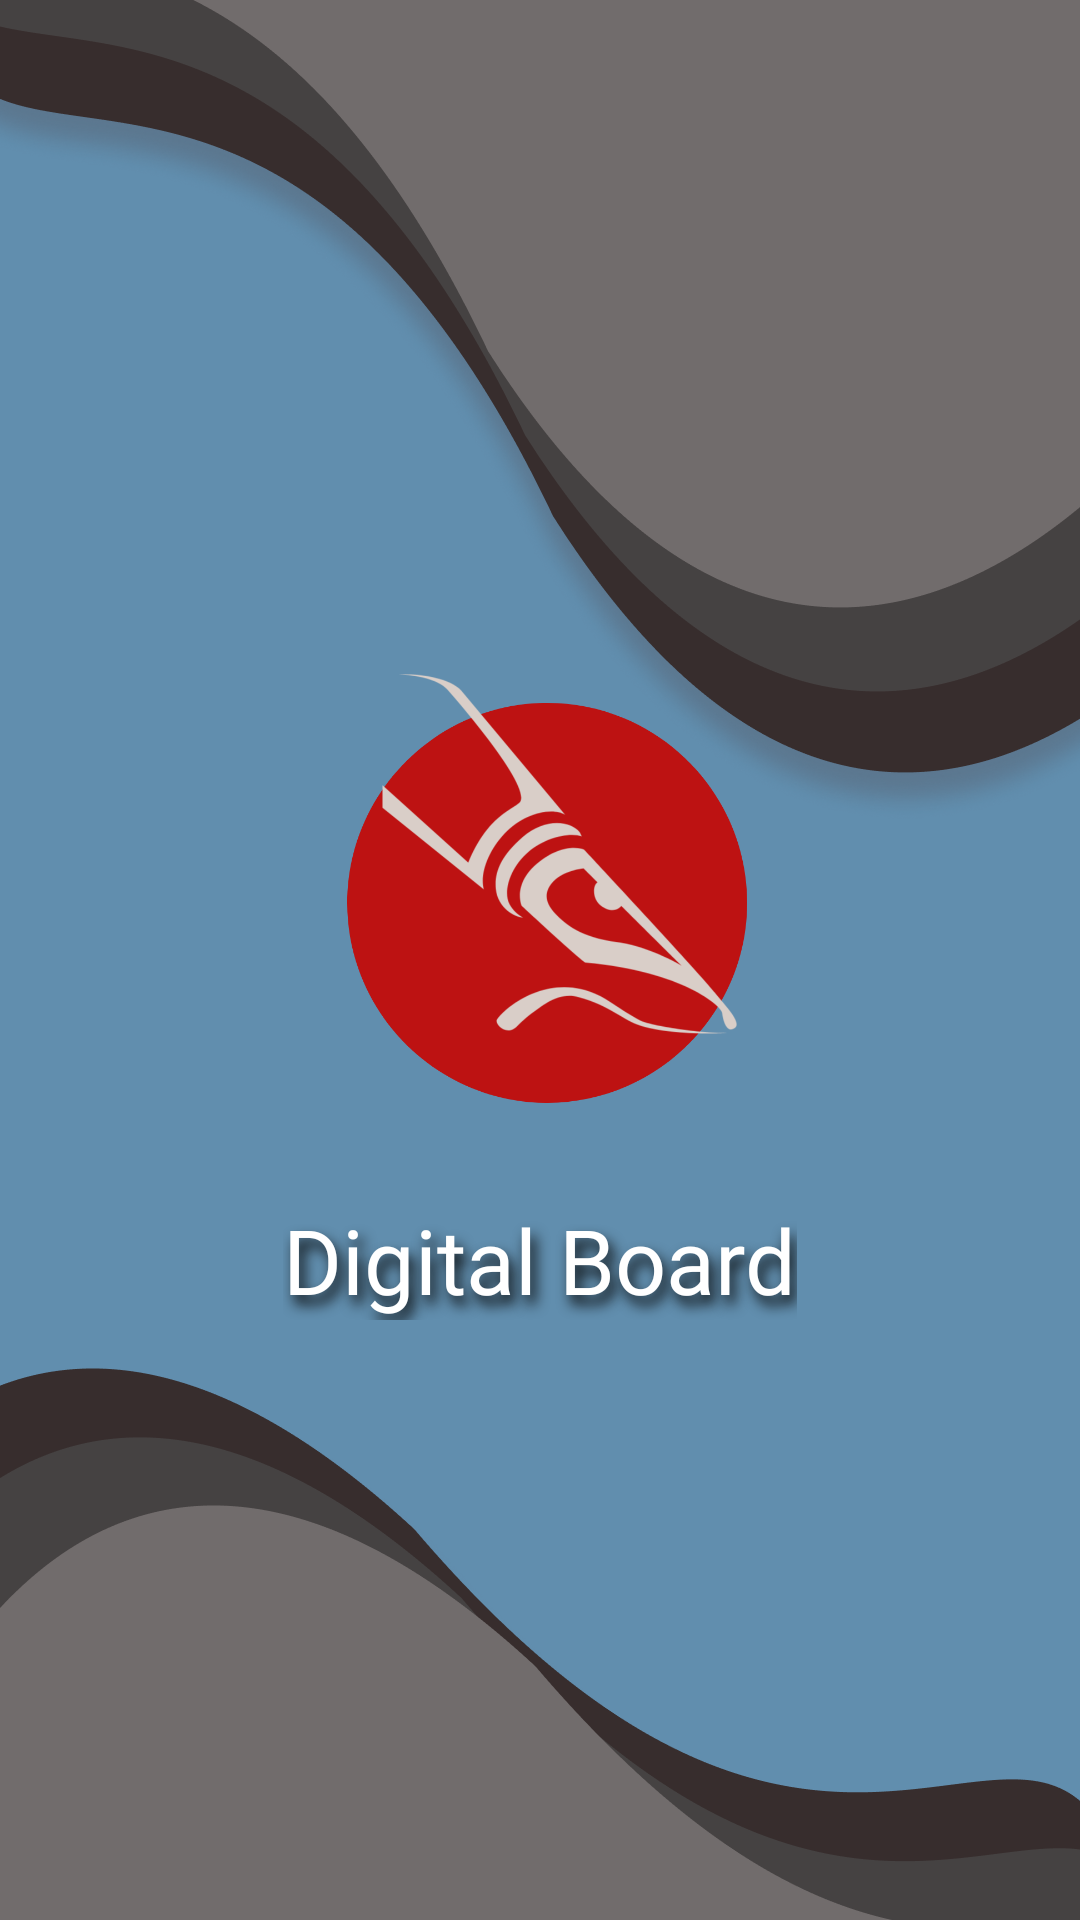

Layout XML and referenced resources for this Android screen:
<!-- AndroidManifest.xml: application theme AppTheme -->
<!-- res/layout/splash_screen.xml -->
<?xml version="1.0" encoding="utf-8"?>
<RelativeLayout xmlns:android="http://schemas.android.com/apk/res/android"
    android:gravity="center"
    android:background="@drawable/obr"
    android:layout_width="match_parent"
    android:layout_height="match_parent">
    <ImageView
        android:id="@+id/imageView2"
        android:layout_width="200dp"
        android:layout_height="200dp"
        android:src="@drawable/gopit_main"
        android:layout_centerHorizontal="true"
        android:contentDescription="@string/app_logo"/>
    <TextView
        android:textSize="30sp"
        android:textColor="@color/color_white"
        android:id="@+id/textView4"
        android:layout_width="wrap_content"
        android:layout_height="wrap_content"
        android:text="@string/app_name"
        android:shadowColor="@color/color_black"
        android:shadowDx="5"
        android:shadowDy="9"
        android:shadowRadius="11"
        android:layout_below="@+id/imageView2"
        android:layout_centerHorizontal="true"
        android:fontFamily="@font/scriptmtbold"/>
</RelativeLayout>
<!-- resources referenced by this layout -->
<resources>
  <color name="color_black">#090909</color>
  <color name="color_white">#ffffff</color>
  <!-- drawable gopit_main: png bitmap (drawable, 74584 bytes) -->
  <!-- drawable obr: png bitmap (drawable, 90376 bytes) -->
  <string name="app_logo">app logo</string>
  <string name="app_name">Digital Board</string>
  <style name="AppTheme" parent="@style/Theme.AppCompat.Light.NoActionBar">
          <item name="colorAccent">@color/colorAccent</item>
          <item name="colorPrimary">@color/colorPrimary</item>
          <item name="colorPrimaryDark">@color/colorPrimaryDark</item>
      </style>
  <color name="colorAccent">#03dac5</color>
  <color name="colorPrimary">#6200ee</color>
  <color name="colorPrimaryDark">#3700b3</color>
</resources>
